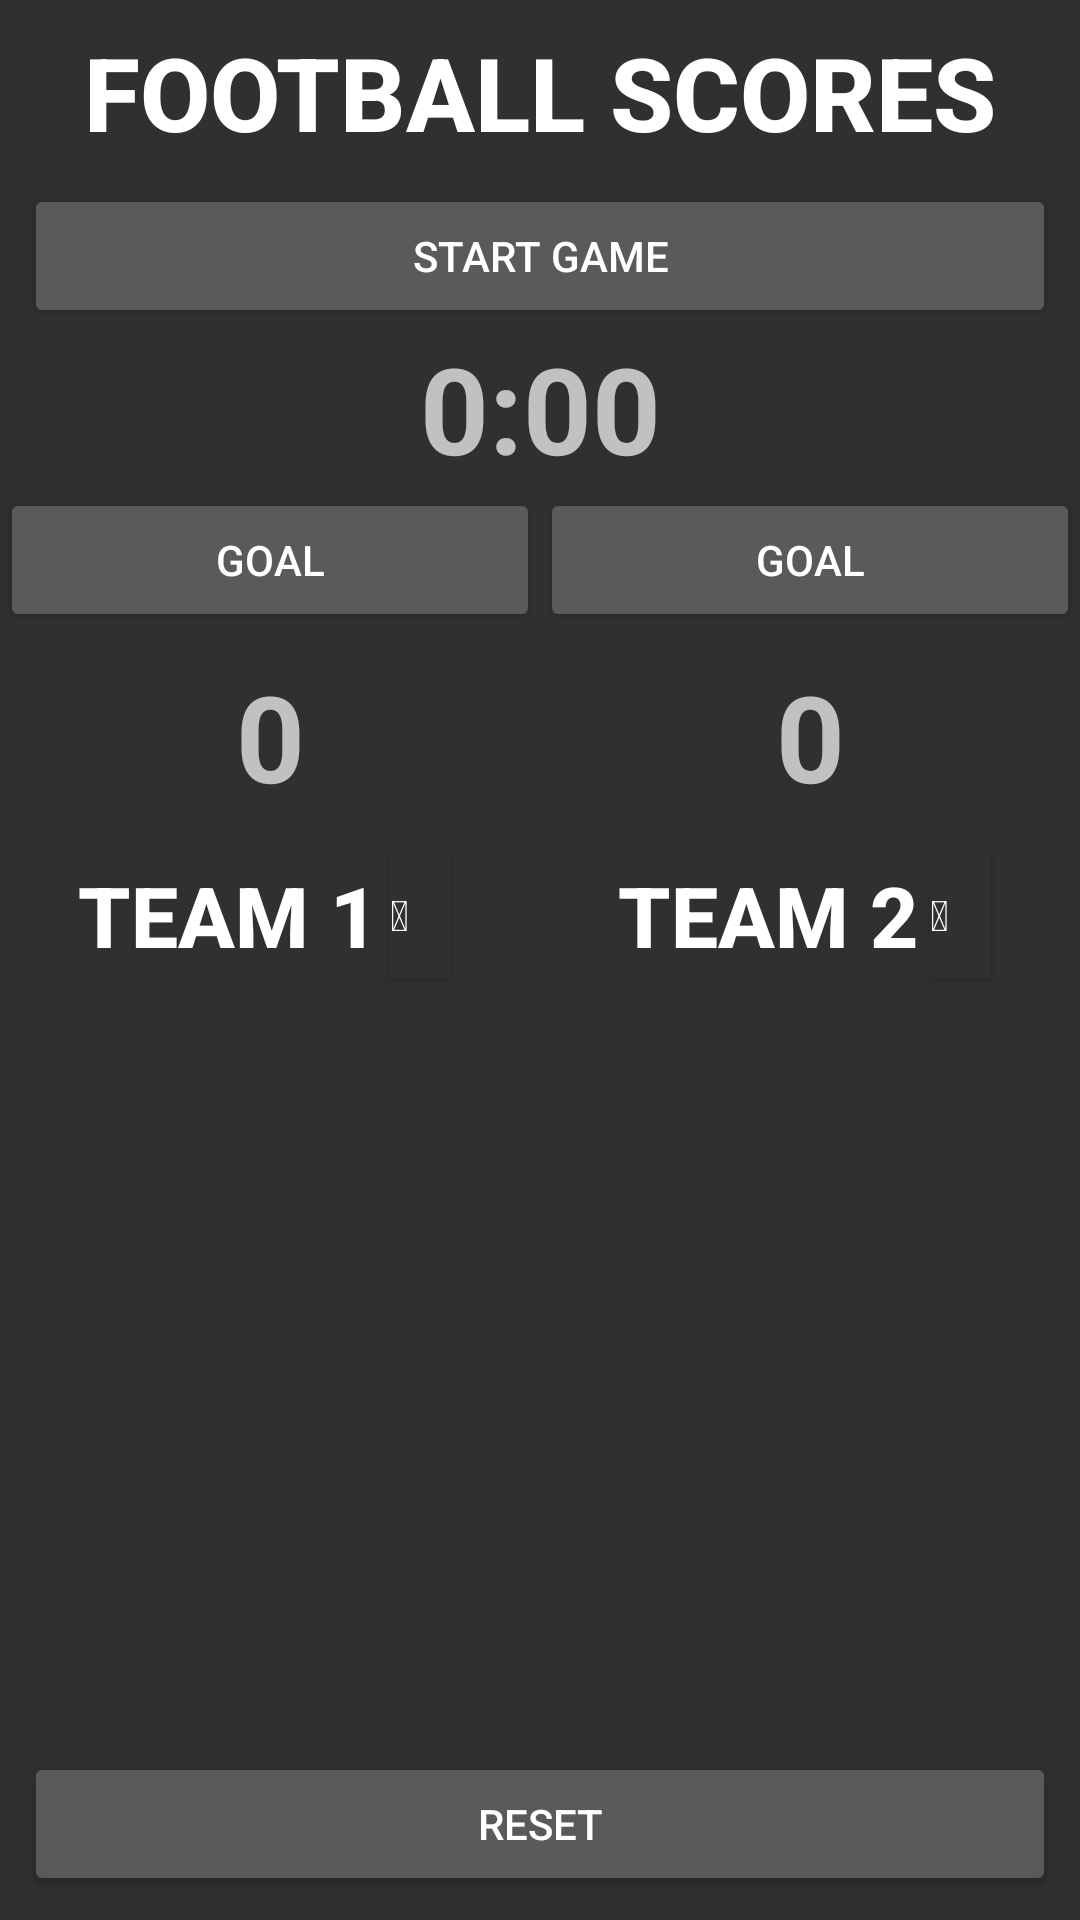

Write the Android layout XML for this screen, with the resource values it uses.
<!-- AndroidManifest.xml: application theme AppTheme -->
<!-- res/layout/activity_main.xml -->
<?xml version="1.0" encoding="utf-8"?>
<android.support.constraint.ConstraintLayout xmlns:android="http://schemas.android.com/apk/res/android"
    xmlns:app="http://schemas.android.com/apk/res-auto"
    xmlns:tools="http://schemas.android.com/tools"
    android:layout_width="match_parent"
    android:layout_height="match_parent"
    tools:context="org.driven_by_data.scorekeeper.scorekeeperfootball.MainActivity">

    <TextView
        android:id="@+id/title"
        style="@style/header"
        android:layout_width="0dp"
        android:layout_height="wrap_content"
        android:layout_margin="8dp"
        android:text="@string/header"
        app:layout_constraintEnd_toEndOf="parent"
        app:layout_constraintStart_toStartOf="parent"
        app:layout_constraintTop_toTopOf="parent" />

    <Button
        android:id="@+id/button_start"
        android:layout_width="0dp"
        android:layout_height="wrap_content"
        android:layout_margin="8dp"
        android:text="@string/button_start"
        app:layout_constraintEnd_toEndOf="parent"
        app:layout_constraintStart_toStartOf="parent"
        app:layout_constraintTop_toBottomOf="@+id/title" />

    <TextView
        android:id="@+id/timer"
        style="@style/timer"
        android:layout_width="0dp"
        android:layout_height="wrap_content"
        android:text="@string/timer"
        app:layout_constraintEnd_toEndOf="parent"
        app:layout_constraintStart_toStartOf="parent"
        app:layout_constraintTop_toBottomOf="@+id/button_start" />

    <Button
        android:id="@+id/button_reset"
        android:layout_width="0dp"
        android:layout_height="wrap_content"
        android:layout_margin="8dp"
        android:text="@string/button_reset"
        app:layout_constraintBottom_toBottomOf="parent"
        app:layout_constraintEnd_toEndOf="parent"
        app:layout_constraintStart_toStartOf="parent" />

    <LinearLayout
        android:layout_width="0dp"
        android:layout_height="wrap_content"
        android:minHeight="368dp"
        android:orientation="horizontal"
        app:layout_constraintEnd_toEndOf="parent"
        app:layout_constraintStart_toStartOf="parent"
        app:layout_constraintTop_toBottomOf="@+id/timer">

        <LinearLayout
            android:id="@+id/team1"
            android:layout_width="0dp"
            android:layout_height="match_parent"
            android:layout_weight="1"
            android:orientation="vertical">

            <Button
                android:id="@+id/button_goal_team1"
                android:layout_width="match_parent"
                android:layout_height="wrap_content"
                android:text="@string/button_goal_default" />

            <TextView
                android:id="@+id/score_team1"
                style="@style/score"
                android:layout_width="match_parent"
                android:layout_height="wrap_content"
                android:text="@string/score_default" />

            <RelativeLayout
                android:layout_width="match_parent"
                android:layout_height="50dp"
                android:gravity="center_horizontal">

                <TextView
                    android:id="@+id/header_team1"
                    style="@style/table_header"
                    android:layout_width="wrap_content"
                    android:layout_height="match_parent"
                    android:gravity="center_vertical"
                    android:text="@string/team1_default" />

                <Button
                    android:id="@+id/edit_team1"
                    style="@style/hidden_button"
                    android:layout_width="20dp"
                    android:layout_height="match_parent"
                    android:layout_margin="4dp"
                    android:layout_toEndOf="@id/header_team1"
                    android:layout_toRightOf="@id/header_team1"
                    android:gravity="center_vertical"
                    android:text="@string/fa_icon_pencil" />
            </RelativeLayout>

            <ScrollView
                android:layout_width="match_parent"
                android:layout_height="match_parent"
                android:fillViewport="true">

                <ListView
                    android:id="@+id/goal_list_team1"
                    android:layout_width="match_parent"
                    android:layout_height="wrap_content">

                </ListView>

            </ScrollView>

        </LinearLayout>

        <LinearLayout
            android:id="@+id/team2"
            android:layout_width="0dp"
            android:layout_height="match_parent"
            android:layout_weight="1"
            android:orientation="vertical">

            <Button
                android:id="@+id/button_goal_team2"
                android:layout_width="match_parent"
                android:layout_height="wrap_content"
                android:text="@string/button_goal_default" />


            <TextView
                android:id="@+id/score_team2"
                style="@style/score"
                android:layout_width="match_parent"
                android:layout_height="wrap_content"
                android:text="@string/score_default" />

            <RelativeLayout
                android:layout_width="match_parent"
                android:layout_height="50dp"
                android:gravity="center_horizontal">

                <TextView
                    android:id="@+id/header_team2"
                    style="@style/table_header"
                    android:layout_width="wrap_content"
                    android:layout_height="match_parent"
                    android:gravity="center_vertical"
                    android:text="@string/team2_default" />

                <Button
                    android:id="@+id/edit_team2"
                    style="@style/hidden_button"
                    android:layout_width="20dp"
                    android:layout_height="match_parent"
                    android:layout_margin="4dp"
                    android:layout_toEndOf="@id/header_team2"
                    android:layout_toRightOf="@id/header_team2"
                    android:gravity="center_vertical"
                    android:text="@string/fa_icon_pencil" />
            </RelativeLayout>

            <ScrollView
                android:layout_width="match_parent"
                android:layout_height="match_parent"
                android:fillViewport="true">

                <ListView
                    android:id="@+id/goal_list_team2"
                    android:layout_width="match_parent"
                    android:layout_height="wrap_content">

                </ListView>

            </ScrollView>

        </LinearLayout>
    </LinearLayout>


</android.support.constraint.ConstraintLayout>
<!-- resources referenced by this layout -->
<resources>
  <string name="button_goal_default">Goal</string>
  <string name="button_reset">Reset</string>
  <string name="button_start">Start Game</string>
  <string name="fa_icon_pencil"></string>
  <string name="header">Football Scores</string>
  <string name="score_default">0</string>
  <string name="team1_default">Team 1</string>
  <string name="team2_default">Team 2</string>
  <string name="timer">0:00</string>
  <style name="header" parent="TextAppearance.AppCompat.Title">
          <item name="android:textSize">34sp</item>
          <item name="android:textStyle">bold</item>
          <item name="android:textAllCaps">true</item>
          <item name="android:textAlignment">center</item>
      </style>
  <style name="hidden_button">
          <item name="android:background">@color/colorBackground</item>
      </style>
  <style name="score">
          <item name="android:layout_margin">8dp</item>
          <item name="android:textSize">40sp</item>
          <item name="android:textStyle">bold</item>
          <item name="android:textAlignment">center</item>
      </style>
  <style name="table_header" parent="TextAppearance.AppCompat.Title">
          <item name="android:textSize">28sp</item>
          <item name="android:textStyle">bold</item>
          <item name="android:textAllCaps">true</item>
          <item name="android:textAlignment">center</item>
      </style>
  <style name="timer">
          <item name="android:textSize">40sp</item>
          <item name="android:textStyle">bold</item>
          <item name="android:textAlignment">center</item>
      </style>
  <style name="AppTheme" parent="Theme.AppCompat.NoActionBar">
          
          <item name="colorPrimary">@color/colorPrimary</item>
          <item name="colorPrimaryDark">@color/colorBackground</item>
          <item name="colorAccent">@color/colorAccent</item>
      </style>
  <color name="colorBackground">#303030</color>
  <color name="colorPrimary">@android:color/darker_gray</color>
  <color name="colorAccent">@android:color/holo_red_dark</color>
</resources>
